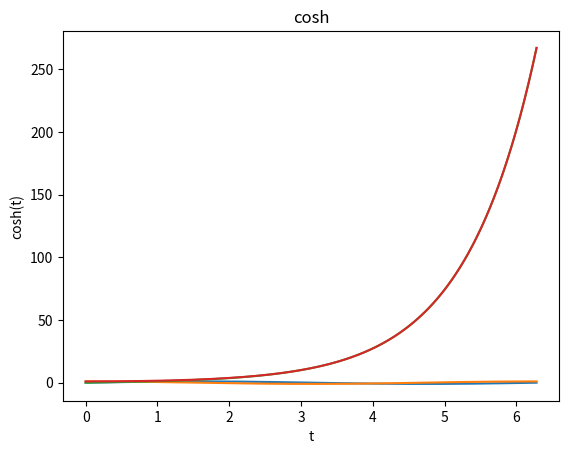

The script that saved this image:
import matplotlib.pyplot as plt,numpy as np
def main():
    t=np.arange(0,2*np.pi,0.01)
    plot(t,np.sin(t),["t","sin(t)","sin"])
    plot(t,np.cos(t),["t","cos(t)","cos"])
    plot(t,np.sinh(t),["t","sinh(t)","sinh"])
    plot(t,np.cosh(t),["t","cosh(t)","cosh"])
def plot(x,y,z):
    plt.xlabel(z[0])
    plt.ylabel(z[1])
    plt.title(z[2])
    plt.plot(x,y)
    plt.show()
if __name__=="__main__":
    main()